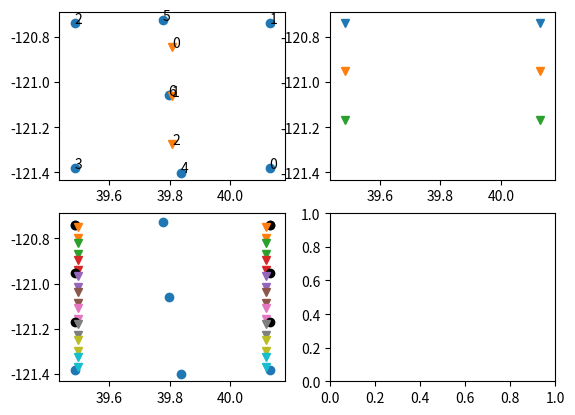

Write the Python code that produced this figure.
import numpy as np
import matplotlib.pyplot as plt
from scipy.spatial import Delaunay
from scipy.spatial import Voronoi, voronoi_plot_2d
import math
import sys

from scipy.spatial import ConvexHull
import time

class StraightSearch():

    def __init__(self, pointlist, number_keepinzone, number_recoveryzone, numberofdroneeachrecoveryzone):
        self.points = pointlist
        self.number_keepinzone = number_keepinzone
        self.number_recoveryzone = number_recoveryzone
        self.number_drone_each_recoveryzone = numberofdroneeachrecoveryzone
        self.searchcoord = []
        self.searchroute = []
        width = 64373.76
        height = 64373.76
        self.keepinzonewidth = width
        self.keepinzoneheight = height
        # width = boundary.get_Width()
        # height = boundary.get_Height()


        self.__width = width / 100000
        self.__height = height / 100000

    '''
    findtouchingpointkeepinzone에서 호출하는 함수, 2개의 포인트를 연결한 라인과 keepinzone과 교차하는 coordinate를 return
    '''
    def findintersectionpoint(self, src, dst):
        # print("findintersectionpoint)")
        # print(src,dst)

        sx = self.points[2][0]
        lx = self.points[0][0]
        sy = self.points[0][1]
        ly = self.points[2][1]
        # print("src,dst ",src,dst)
        a = (src[1] - dst[1]) / (src[0] - dst[0])
        b = src[1] - (a * src[0])
        # print("a,b\n",a,b)
        # print("polygon idx, i\n",polygon[idx][0], polygon[i][0])

        # 오른쪽
        if src[0] < dst[0]:
            # print("RIGHT")
            # 위
            if src[1] < dst[1]:
                # print("UP")
                standard = (self.points[1][1] - src[1]) / (self.points[1][0] - src[0])
                if a > standard:
                    # print("LY")
                    x = (ly - b) / a
                    x = round(x, 4)
                    y = ly
                else:
                    # print("LX")
                    y = a * lx + b
                    y = round(y, 4)
                    x = lx
            # 아래
            elif src[1] > dst[1]:
                # print("DOWN")
                standard = (self.points[0][1] - src[1]) / (self.points[0][0] - src[0])
                if a > standard:
                    # print("LX")
                    y = a * lx + b
                    y = round(y, 4)
                    x = lx
                else:
                    # print("SY")
                    x = (sy - b) / a
                    x = round(x, 4)
                    y = sy
        # 왼쪽
        elif src[0] > dst[0]:
            # print("LEFT")
            # 위
            if src[1] < dst[1]:
                # print("UP")
                standard = (self.points[2][1] - src[1]) / (self.points[2][0] - src[0])
                if a > standard:
                    # print("SX")
                    y = a * sx + b
                    y = round(y, 4)
                    x = sx
                else:
                    # print("LY")
                    x = (ly - b) / a
                    x = round(x, 4)
                    y = ly
            # 아래
            elif src[1] > dst[1]:
                # print("DOWN")
                standard = (self.points[3][1] - src[1]) / (self.points[3][0] - src[0])
                if a > standard:
                    # print("SY")
                    x = (sy - b) / a
                    x = round(x, 4)
                    y = sy
                else:
                    # print("SX")
                    y = a * sx + b
                    y = round(y, 4)
                    x = sx
        return [x, y]

    def findtouchingpointkeepinzone(self, polygon, region, in_keepinzone_points_coord, in_keepinzone_points_list):
        # print("findtouchingpointkeepinzone")
        new_in_keepinzone_points_coord = in_keepinzone_points_coord
        intersectionpoint = []
        # print(polygon)

        for i in range(len(region)):
            # keepinzone 안에 해당되는 점이면 양쪽 옆의 점들을 보고 keepinzone 안에 없을 시 keepinzone과 만나는지점 저장
            if region[i] in in_keepinzone_points_list:
                if not region[(i-1)%len(region)] in in_keepinzone_points_list:
                    intersectionpoint = self.findintersectionpoint(polygon[i], polygon[(i-1)%len(region)])
                    new_in_keepinzone_points_coord.append(intersectionpoint)
                if not region[(i+1)%len(region)] in in_keepinzone_points_list:
                    intersectionpoint = self.findintersectionpoint(polygon[i], polygon[(i+1)%len(region)])
                    new_in_keepinzone_points_coord.append(intersectionpoint)
        #         print("intersectionpoint\n",intersectionpoint)
        #         print(region[i])
        #print("new_in_keepinzone_points_coordtttt\n",new_in_keepinzone_points_coord)
        return new_in_keepinzone_points_coord

    '''
    keepinzone의 가까운 꼭지점을 삽입
    '''
    def insertkeepinzonevertex(self, in_keepinzone_points_coord, polygon_count):
        #print("insertkeepinzonevertex\n",type(in_keepinzone_points_coord))
        min_d = [0, 0, 0, 0]
        dis = [[0 for _ in range(self.number_recoveryzone)] for _ in range(self.number_keepinzone)]
        for i in range(self.number_keepinzone):
            for j in range(self.number_recoveryzone):
                dis[i][j] = self.caldistancebetweentwopoint(self.points[i],
                                                            self.points[self.number_keepinzone + j])

        #print("dis\n",np.array(dis))
        for i in range(self.number_keepinzone):
            min_d[i] = dis[i].index(min(dis[i]))
        for i in range(len(min_d)):
            if polygon_count == min_d[i]:
                in_keepinzone_points_coord.append(self.points[i].tolist())
        return in_keepinzone_points_coord

    def caldistancebetweentwopoint(self, p1, p2):
        dx = p1[0] - p2[0]
        dy = p1[1] - p2[1]
        d = math.sqrt((dx * dx) + (dy * dy))
        return d

    def returnangle(self, points):
        ag = np.zeros([3])
        for i in range(len(points)):
            d1 = points[(i+1)%3] - points[(i%3)]
            d2 = points[(i-1)%3] - points[(i%3)]
            cosine_angle = np.dot(d1, d2) / (np.linalg.norm(d1) * np.linalg.norm(d2))
            angle = np.arccos(cosine_angle)
            ag[i] = np.degrees(angle)
        #print(ag)
        if np.min(ag) < 45:
            minidx = np.where(ag == np.min(ag))
            ag[minidx[0]] = 180
            minidx2 = np.where(ag == np.min(ag))
            minidx = minidx[0]
            minidx2 = minidx2[0]

            dx = points[minidx][0][0] - points[minidx2][0][0]
            dy = points[minidx][0][1] - points[minidx2][0][1]
            if dx !=0:
                a = dy / dx
            else:
                a = float('Inf')
            # t=a
            a = math.atan2(dy,dx)*180/math.pi
            # print(t)
            # print(minidx, minidx2)
            # if a< -360:
            #     print(points[minidx][0][0], points[minidx2][0][0])
            #     print(points[minidx][0][1], points[minidx2][0][1])
            #     print("!!!!!")
            return 1 , a
        else:
            return 0, None

    def caldistance(self, points):
        distance = [0,0,0]
        for i in range(len(points)):
            dx = points[(i + 1) % 3][0] - points[i % 3][0]
            dy = points[(i + 1) % 3][1] - points[i % 3][1]

            d = math.sqrt((dx * dx) + (dy * dy))
            distance[i] = d
        return distance

    def areasize(self, points):
        d = self.caldistance(points)

        s = (d[0] + d[1] + d[2]) / 2
        r1 = (s * (s - d[0]) * (s - d[1]) * (s - d[2])) ** 0.5

        return r1

    def infotriangles(self, adjusted_polygon_points, trilist):

        coordlist = []
        degreelist = []
        arealist = []
        for i in range(len(trilist.simplices)):
            x = 0
            y = 0
            temp = []
            for j in range(3):
                temp.append(adjusted_polygon_points[trilist.simplices[i][j]])
                x += adjusted_polygon_points[trilist.simplices[i][j]][0]
                y += adjusted_polygon_points[trilist.simplices[i][j]][1]
            x /= 3
            y /= 3
            coordlist.append([x,y])
            arealist.append(self.areasize(temp))

        return coordlist, arealist

    def calcdistancecenterandrecovery(self, coordlist, recoveryzone):
        distance = []
        distance_idx = [0 for _ in range(len(coordlist))]
        for t in range(len(coordlist)):
            distance.append(self.caldistancebetweentwopoint(coordlist[t], recoveryzone))

        sorteddistance = distance[:]
        sorteddistance.sort()

        for i in range(len(sorteddistance)):
            for j in range(len(coordlist)):
                if sorteddistance[i] == distance[j]:
                    distance_idx[i] = j
                    continue

        return distance_idx

    def sortaraesize(self, arealist):
        sortedarealist_idx = [0 for _ in range(len(arealist))]
        sortedarealist = arealist[:]
        sortedarealist.sort()
        for i in range(len(sortedarealist)):
            for j in range(len(arealist)):
                if sortedarealist[i] == arealist[j]:
                    sortedarealist_idx[i] = j
        return sortedarealist_idx


    def findnearestlist(self, coordlist, startidx):

        distance = [[0 for _ in range(len(coordlist))] for _ in range(len(coordlist))]
        greedyidx = [0 for _ in range(len(coordlist))]
        for i in range(len(coordlist)):
            for j in range(len(coordlist)):
                distance[i][j] = self.caldistancebetweentwopoint(coordlist[i], coordlist[j])
                if i == j :
                    distance[i][j] = sys.maxsize
        #print("distance\n",distance)

        check = [False for _ in range(len(coordlist))]
        check[startidx] = True

        for i in range(len(coordlist)):
            greedyidx[i] = startidx
            temp = np.array(distance[startidx])
            #print("temp\n",temp)
            for j in range(len(temp)):
                startidx = np.argmin(temp)
                if not check[startidx]:
                    check[startidx] = True
                    break
                else:
                    temp[startidx] = sys.maxsize
        #print(distance)
        return distance, greedyidx

    def calcxydistance(self,p1,p2):
        pass

    def decideway(self):
        total_dx = 0
        total_dy = 0
        recoveryzone = self.points[4:]
        print(self.points)
        print(recoveryzone)
        for i in range(len(recoveryzone)):
            dx = recoveryzone[i][0] - recoveryzone[(i + 1) % len(recoveryzone)][0]
            dy = recoveryzone[i][1] - recoveryzone[(i + 1) % len(recoveryzone)][1]
            total_dx += math.sqrt(dx * dx)
            total_dy += math.sqrt(dy * dy)
        total_dx /= 3
        total_dy /= 3
        decidedway = 0
        if total_dx >  total_dy:
            decidedway = 0
        else:
            decidedway = 1
        return decidedway

    def straightalgo(self):

        sx = self.points[2][0]
        lx = self.points[0][0]
        sy = self.points[0][1]
        ly = self.points[2][1]

        way = self.decideway()
        '''
        way = 0 => longtitude 비슷
        way = 1 => latitude 비슷
        '''
        # print(way)
        boundry_width_term = self.__width / self.number_recoveryzone
        boundry_height_term = self.__height / self.number_recoveryzone
        # print(boundry_width_term, boundry_height_term)
        # print(boundry_width_term*3)
        # print(self.__height)
        drone_width_term = boundry_width_term / self.number_drone_each_recoveryzone
        drone_height_term = boundry_height_term / self.number_drone_each_recoveryzone
        keep_top_left = self.points[2]
        keep_bottom_right = self.points[0]
        '''
        Visualization
        '''
        fig, [[ax1, ax2],[ax3, ax4]]= plt.subplots(nrows=2, ncols=2)

        ax1.set_xlim([self.points[2][0] - 0.05, self.points[1][0] + 0.05])
        ax1.set_ylim([self.points[0][1] - 0.05, self.points[1][1] + 0.05])
        ax2.set_xlim([self.points[2][0] - 0.05, self.points[1][0] + 0.05])
        ax2.set_ylim([self.points[0][1] - 0.05, self.points[1][1] + 0.05])
        ax3.set_xlim([self.points[2][0] - 0.05, self.points[1][0] + 0.05])
        ax3.set_ylim([self.points[0][1] - 0.05, self.points[1][1] + 0.05])
        ax1.plot(self.points[:, 0], self.points[:, 1], 'o')
        for i in range(len(self.points)):
            ax1.text(self.points[i][0],self.points[i][1],'{}'.format(i))

        drone_start_position = [[[] for _ in range(self.number_drone_each_recoveryzone)] for _ in range(self.number_recoveryzone)]
        box_of_list = [[] for _ in range(self.number_recoveryzone)]
        print(drone_start_position)
        test = []
        # latitude차이가 적어서 longtitude로 나눔
        interval_box = self.__height / self.number_recoveryzone
        drone_interval = interval_box / (6 * self.number_drone_each_recoveryzone)
        print(interval_box)

        if way:

            # long위에

            for i in range(self.number_recoveryzone):
                box_of_list[i].append([keep_top_left[0], keep_top_left[1]-interval_box*i])
                box_of_list[i].append([keep_bottom_right[0], keep_top_left[1] - interval_box * i])
                test.append(np.array(np.array(box_of_list[i][0])+np.array(box_of_list[i][1])+np.array([keep_top_left[0], keep_top_left[1]-interval_box*(i+1)])+np.array([keep_bottom_right[0], keep_top_left[1] - interval_box * (i+1)])) / 4)

                #box_of_list.append([keep_top_left[0], keep_top_left[1] - interval_box_list * (i+1)])
                for j in range(self.number_drone_each_recoveryzone):
                    drone_start_position[i][j].append([box_of_list[i][0][0] + drone_interval, box_of_list[i][0][1] - (drone_interval*6*j)- drone_interval])
                    drone_start_position[i][j].append([box_of_list[i][1][0] - drone_interval, box_of_list[i][1][1] - (drone_interval*6*j)- drone_interval])
                    drone_start_position[i][j].append([box_of_list[i][1][0] - drone_interval, box_of_list[i][1][1] - (drone_interval*6*j)- drone_interval*5])
                    drone_start_position[i][j].append([box_of_list[i][0][0] + drone_interval, box_of_list[i][0][1] - (drone_interval*6*j)- drone_interval*5])

        else:
            for i in range(self.number_recoveryzone):
                box_of_list[i].append([keep_top_left[0] + interval_box * i, keep_top_left[1]])
                box_of_list[i].append([keep_top_left[0] + interval_box * i, keep_bottom_right[1]])
                test.append(np.array(np.array(box_of_list[i][0])+np.array(box_of_list[i][1])+np.array([keep_top_left[0] + interval_box * (i+1), keep_top_left[1]])+np.array([keep_top_left[0] + interval_box * (i+1), keep_bottom_right[1]])) / 4)

                for j in range(self.number_drone_each_recoveryzone):
                    # drone_start_position[i][j].append([box_of_list[i][0][0] + drone_interval, box_of_list[i][0][1] - (drone_interval*6*j)- drone_interval])
                    # drone_start_position[i][j].append([box_of_list[i][1][0] - drone_interval, box_of_list[i][1][1] - (drone_interval*6*j)- drone_interval])
                    # drone_start_position[i][j].append([box_of_list[i][1][0] - drone_interval, box_of_list[i][1][1] - (drone_interval*6*j)- drone_interval*5])
                    # drone_start_position[i][j].append([box_of_list[i][0][0] + drone_interval, box_of_list[i][0][1] - (drone_interval*6*j)- drone_interval*5])

                    drone_start_position[i][j].append([box_of_list[i][0][0] + (drone_interval * 6 * j) + drone_interval, box_of_list[i][0][1] - drone_interval])
                    drone_start_position[i][j].append([box_of_list[i][1][0] + (drone_interval * 6 * j) + drone_interval, box_of_list[i][1][1] + drone_interval])
                    drone_start_position[i][j].append([box_of_list[i][1][0] + (drone_interval * 6 * j) + drone_interval*5, box_of_list[i][1][1] + drone_interval])
                    drone_start_position[i][j].append([box_of_list[i][0][0] + (drone_interval * 6 * j) + drone_interval*5, box_of_list[i][0][1] - drone_interval])




        test = np.array(test)
        ax1.plot(test[:, 0], test[:, 1], 'v')

        for i in range(len(test)):
            ax1.text(test[i][0],test[i][1],'{}'.format(i))

        box_of_list = np.array(box_of_list)
        drone_start_position = np.array(drone_start_position)
        print("box_of_list\n", box_of_list)
        print("drone_start_position\n",drone_start_position)
        for i in range(len(box_of_list)):
            ax2.plot(box_of_list[i][:, 0], box_of_list[i][:, 1], 'v')

        ax3.plot(self.points[:, 0], self.points[:, 1], 'o')

        for i in range(len(box_of_list)):
            ax3.plot(box_of_list[i][:, 0], box_of_list[i][:, 1], 'ko')
            for j in range(len(drone_start_position[i])):
                ax3.plot(drone_start_position[i][j][:, 0], drone_start_position[i][j][:, 1], 'v')
        # print(box_of_list)
        # print(drone_start_position)


        plt.show()
        return drone_start_position



if __name__ == '__main__':
    nkeepinzone = 4
    nrecoveryzone = 3
    numberofdroneeachrecoveryzone = 3
    pointlist = [[] for _ in range((nkeepinzone + nrecoveryzone))]
    # [[40.12915016547195, -121.38244270915412], [40.12915016547195, -120.73870509196662],
    #  [39.48541254828445, -120.73870509196662], [39.48541254828445, -121.38244270915412],
    #  [39.961441084517446, -121.36296219605264], [39.899205872511864, -120.80022386724143],
    #  [39.642815077015385, -120.97016923347738]]

    # # LEFT DOWN
    # pointlist[0] = [40.12915017 - 0.04, -121.4366 - 0.03]
    # # LEFT UP
    # pointlist[1] = [40.12915017 - 0.04, -120.6866 + 0.03]
    # # RIGHT UP
    # pointlist[2] = [39.5177 + 0.04, -120.6866 + 0.03]
    # # RIHGT DOWN
    # pointlist[3] = [39.5177 + 0.04, -121.4366 - 0.03]
    #
    # LEFT DOWN
    pointlist[0] = [40.12915016547195, -121.38244270915412]
    # LEFT UP
    pointlist[1] = [40.12915016547195, -120.73870509196662]
    # RIGHT UP
    pointlist[2] = [39.48541254828445, -120.73870509196662]
    # RIHGT DOWN
    pointlist[3] = [39.48541254828445, -121.38244270915412]

    # pointlist[0][0] -= 0.04
    # pointlist[1][0] -= 0.04
    # pointlist[2][0] += 0.04
    # pointlist[3][0] += 0.04
    # pointlist[0][1] -= 0.04
    # pointlist[1][1] += 0.04
    # pointlist[2][1] += 0.04
    # pointlist[3][1] -= 0.04

    # pointlist[4] = [39.9258, -121.2517]
    # pointlist[5] = [39.9919, -120.8328]
    # pointlist[6] = [39.5894, -121.0448]
    # pointlist[7] = [39.7181, -121.254]
    # pointlist[8] = [39.8012, -121.1]
    # pointlist[9] = [39.8094, -120.828]
    # [[40.0958 - 121.4353]
    #  [40.0958 - 120.6826]
    #  [39.5175 - 120.6826]
    #  [39.5175 - 121.4353]
    #  [39.83631523 - 121.40076423]
    #  [39.77640412 - 120.72580182]
    #  [39.79598009 - 121.05816625]]
    # 2_A
    pointlist[4] = [39.83631523, -121.40076423]
    pointlist[5] = [39.77640412, -120.72580182]
    pointlist[6] = [39.79598009, -121.05816625]



    # 4 competition
    #  [40.06657647452135, -121.39191396055425],
    #  [39.56880445204028, -120.85666124971846],
    #  [39.69132807055441, -121.09272006829518]]

    # pointlist[4] = [40.0409, -121.0774]
    # pointlist[5] = [39.9228, -120.9898]
    # pointlist[6] = [39.8047, -121.0645]
    # pointlist[7] = [39.5597, -121.0171]

    pointlist = np.array(pointlist)
    '''
    startway
    0 = nearest
    1 = farthest
    2 = smallest
    3 = largest
    '''
    straight = StraightSearch(pointlist, nkeepinzone, nrecoveryzone, numberofdroneeachrecoveryzone)
    waypoints = straight.straightalgo()
    print("waypoint\n",waypoints)
